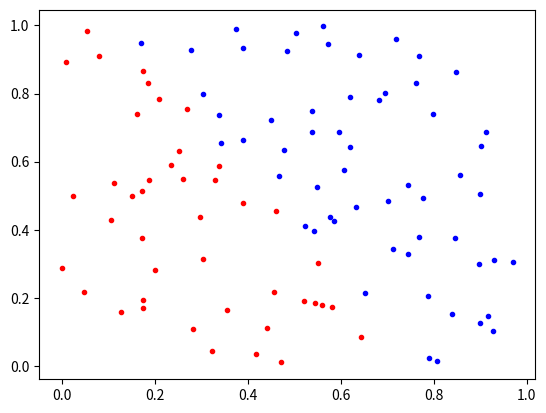

This figure's Python source:
"""

TP arbres de décision

pour Q catégories : 
	étiquettes y dans {0, 1 ..., Q-1 }

"""
import numpy as np
import matplotlib.pyplot as plt



def categorie_majoritaire(y):
	"""
		Retourne la catégorie majoritaire parmie les étiquettes y
		ainsi que le taux d'erreurs de classification 
		si l'on affectait toutes les données à cette catégorie
	"""
	categorie = -1
	erreur = 0
	Q = max(y) + 1
	p = np.zeros(Q)
	for i in range (Q) :
		
		#Tableau de boolean 
		#Valeur avec 1 si égalité, 0 sinon
		p[i] = np.mean(y == i)
	
	categorie = np.argmax(p)
	erreur = 1 - p[categorie]
	return (categorie, erreur)
	

def gini_index(y):
	"""
		Retourne l'index de Gini pour des données étiquetées par y
	"""
	Q = max(y) + 1
	
	g = 0
	
	
	# à compléter
	
	
	return g 


def get_seuils(X, k):
	""" 
		Retourne la liste des seuils s à tester 
		pour couper la k-ème composante dans les données X
		
		s[i] = (X[i,k] - X[i+1,k] ) / 2
	"""
	Xsorted = np.sort(X[:,k])
	seuils = ( Xsorted[:-1] + Xsorted[1:] ) / 2
	seuils = np.delete (seuils, seuils == Xsorted[1:] )
	return seuils
	
	
def coupe(X, y, critere="erreur", foret_aleatoire=-1):
	""" 
		Calcule la meilleure coupe à partir des données X,y
		Retourne (k,s) avec k l'indice de la composante à couper
						 et s le seuil de coupe
						 
		critere : critère utilisé pour définir l'impureté ( "erreur" | "gini" )
		foret_aleatoire : paramètre p des forêts aleatoires
							(-1 pour un apprentissage classique) 
	"""
	m, d = X.shape # nombre, dimension des données
	
	meilleur_imp = np.inf

	coupe_k = 0
	coupe_s = 0
	
	for k in range (d) : 
		s = get_seuils(X,k)
		for seuil in s : 

			I1 = X[:,k] <= seuil

			#Nombre dans l1
			lenL1 = np.sum(I1);	
			
			I2 = X[k,:] > seuil
			
			#Nombre dans L2 
			lenL2 = np.sum(I2)
			
			FilsGauche, ErreurGauche = categorie_majoritaire(I1)
			FilsDroite, ErreurDroite = categorie_majoritaire(I2)

			impurete = lenL1 * ErreurGauche + lenL2 * ErreurDroite 
			
			if ( impurete < meilleur_imp ): 
				meilleur_imp = impurete
				coupe_k = k
				coupe_s = s
	
	return (coupe_k,coupe_s)
	
class Noeud:
	"""
		Champs :
			self.profondeur : profondeur du noeud dans l'arbre (0 pour la racine)
			self.etiquette : étiquette associée aux données affectées au noeud 
			self.feuille : True/False  
			self.composante : indice k de la variable x_k à couper
			self.seuil : seuil s où couper x_k
			self.fils1 : noeud fils pour x_k <= s
			self.fils2 : noeud fils pour x_k > s
			
		Fonctions : 
			__init__ : constructeur => crée un noeud ou une feuille 
										en optimsant le choix de la coupe
			pred : fonction de prédiction
			__str__ : pour l'affichage
	"""
	def __init__(self, profondeur, X, y, tol, critere="erreur", foret_aleatoire=-1):
		"""
			profondeur : profondeur dans l'arbre
			X, y : données affectées au noeud pour l'apprentissage
			tol  : tolérance sur l'erreur dans une feuille
			foret_aleatoire : choix de la méthode (-1 par défaut)
		
		"""


		self.profondeur = profondeur
		self.X = X
		self.tol = tol 

		self.categorie, erreur = categorie_majoritaire(y)

		if ( erreur < tol ):
			self.feuille = True

		if ( self.feuille == True ):
			etiquette = self.etiquette
		else :
			self.composant,self.seuil = coupe(X,y,critere="erreur", foret_aleatoire=-1)
			
			gauche = X[: , self.composant] <= self.seuil
			droite = X[: , self.composant] > self.seuil

			if ( self.composant < self.seuil): 
				self.fils1 = Noeud (profondeur +1,X[gauche],y[gauche],tol,critere="erreur", foret_aleatoire=-1)
				self.fils2 = Noeud (profondeur +1,X[droite],y[droite],tol,critere="erreur", foret_aleatoire=-1)
			

		# à compléter pour remplir tous les champs... 
		
		
			
	def pred(self, x):
		"""
			Pour une feuille : retourne l'étiquette de la feuille
			Pour un autre noeud : retourne la prédiction d'un des deux fils
		"""

		if ( self.feuille):
			return self.y  
		else : 
			#Test xk <= get/seuil
				return self.fils1.pred(x)
				return self.fils2.pred(x)

		prediction = 0	# à modifier...
		
		return prediction


	def __str__(self):
		""" 
			Affichage d'un arbre avec print(str(arbre))
		"""
		if self.feuille:
			return "-" * self.profondeur + "* feuille de catégorie " + str(self.etiquette) 
		else:
			return "-" * self.profondeur + "* coupe x_" + str(self.composante) + " <= " + str(self.seuil) + "\n" + str(self.fils1) + "\n" + str(self.fils2)
	
	
class Arbre:
	"""
		Champs :
			self.racine : noeud racine de l'arbre
			self.noms_vars : liste des noms des variables (composantes de x) pour l'affichage
			self.critere : critère utilisé pour optimiser les coupes ("erreur" | "gini")
			self.tol : tolérance sur l'erreur dans une feuille 
			
		Fonctions :
			__init__ : constructeur + lance l'apprentissage
			pred : fonction de prédiction, retourne f(x)
			__str__ : pour l'affichage
	"""
	def __init__(self, X, y, tol, critere="erreur", noms_vars=None, foret_aleatoire=-1):		
		
		self.racine = Noeud(0, X, y, tol, critere=critere, foret_aleatoire=foret_aleatoire)
		self.noms_vars = noms_vars
		self.critere = critere
		self.tol = tol
		
	def pred(self, x):
		""" 
			Retourne ypred = f(x)
			si x est un point, ypred est une étiquette
			si x est une matrices de n points, ypred est un tableau d'étiquettes
		"""
		if x.ndim == 1:
			return self.racine.pred(x)
		else:
			ypred = np.zeros(x.shape[0], dtype=int)
			for i in range(x.shape[0]):
				ypred[i] = self.racine.pred(x[i,:])
			return ypred
		
	def __str__(self):
		"""
			Affichage avec print(str(arbre))
		"""
		s = str(self.racine)
		if self.noms_vars is not None:
			for i in range(len(noms_vars)-1,-1,-1):
				s = s.replace("x_" + str(i), self.noms_vars[i])
				
		return "Arbre (critere=" + self.critere + " ; tol = " + str(self.tol) + " ; nb de noeuds = " + str(s.count("*")) + ") \n"  + s
		



########## Foctions pour l'exercice 3 ##########		


def bootstrap(X,y):
	"""
		Retourne un nouveau jeu de données 
		de la même taille n par bootstrap de X, y
				
	"""
	n = len(y)
	
	# 1) générer une liste d'indices aléatoires entre 0 et n-1 
	indices = [] # à modifier
	
	# 2) retourner les lignes de X et y correspondant à ces indices
	return X[indices,:], y[indices]
	
def bagging(X,y, B, tol, critere="erreur"):
	""" 
		Retourne un ensemble de B arbres 
		(une liste d'arbres)
		appris par bagging
	"""
	arbres = []
		
	# à compléter...


	return arbres
	
def pred_ensemble(arbres, x):
	""" 
		Retourne f(x) pour f un ensemble d'arbres f_j
		
		avec f(x) = arrondi( z ) 
		et z = 1/B * sum_j f_j(x) 
	"""
	# initialisation de prédictions
	if x.ndim == 1:
		z = 0	# x est un seul point => une prédiction unique
	else:
		# x contient x.shape[0] points 
		#   => z est un vecteur de valeurs (une pour chaque point)
		z = np.zeros(x.shape[0])	
		
	# à compléter...
	
	# Utiliser np.rint( ... ) pour arrondir à l'entier le plus proche	
	return np.rint(z)
							
def foret_aleatoire(X,y, B, tol, critere="erreur"):


	# p = nb de variables regardées à chaque coupe
	p = int(np.sqrt(X.shape[1]))
	
	arbres = []
	
	# à compléter...
	
	
	
	return arbres

########## fin des fonctions de l'exercice 3 ######


######### Programme principal ###########

# Création des données artificielles
X = np.random.rand(100,2)
y = np.zeros(100, dtype=int)
y[X[:,0] + 0.7*X[:,1] < 0.8] = 1


# Apprentissage d'un arbre... (à compléter)




# Affichage du graphique...
plt.plot(X[y==0,0],X[y==0,1], '.b')
plt.plot(X[y==1,0],X[y==1,1], '.r')

# Coloriage d'une grille de points de test
r1 = np.linspace(0,1,40)
Xtest = np.zeros((len(r1)*len(r1),2))
i = 0
for x1 in r1:
	for x2 in r1:
		Xtest[i,:] = [x1, x2]
		i += 1

# à utiliser pour afficher la grille :
#plt.plot(Xtest[ypred==0,0],Xtest[ypred==0,1], 'oc',alpha=0.2)
#plt.plot(Xtest[ypred==1,0],Xtest[ypred==1,1], 'om', alpha=0.2)
#plt.title("Partition du plan donnée par un arbre de décision")



### pour Exercice 3... ###

#print("==== bagging ====")
#B = 100
#arbres = bagging(X,y,B,tol)
#ypred = pred_ensemble(arbres, Xtest)
#plt.figure()
#plt.plot(Xtest[ypred==0,0],Xtest[ypred==0,1], 'oc',alpha=0.2)
#plt.plot(Xtest[ypred==1,0],Xtest[ypred==1,1], 'om', alpha=0.2)
#plt.title("Bagging")

#print("==== foret_aleatoire ====")
#arbres = foret_aleatoire(X,y,B,tol)
#ypred = pred_ensemble(arbres, Xtest)
#plt.figure()
#plt.plot(Xtest[ypred==0,0],Xtest[ypred==0,1], 'oc',alpha=0.2)
#plt.plot(Xtest[ypred==1,0],Xtest[ypred==1,1], 'om', alpha=0.2)
#plt.title("Forêt aléatoire")



plt.show()



